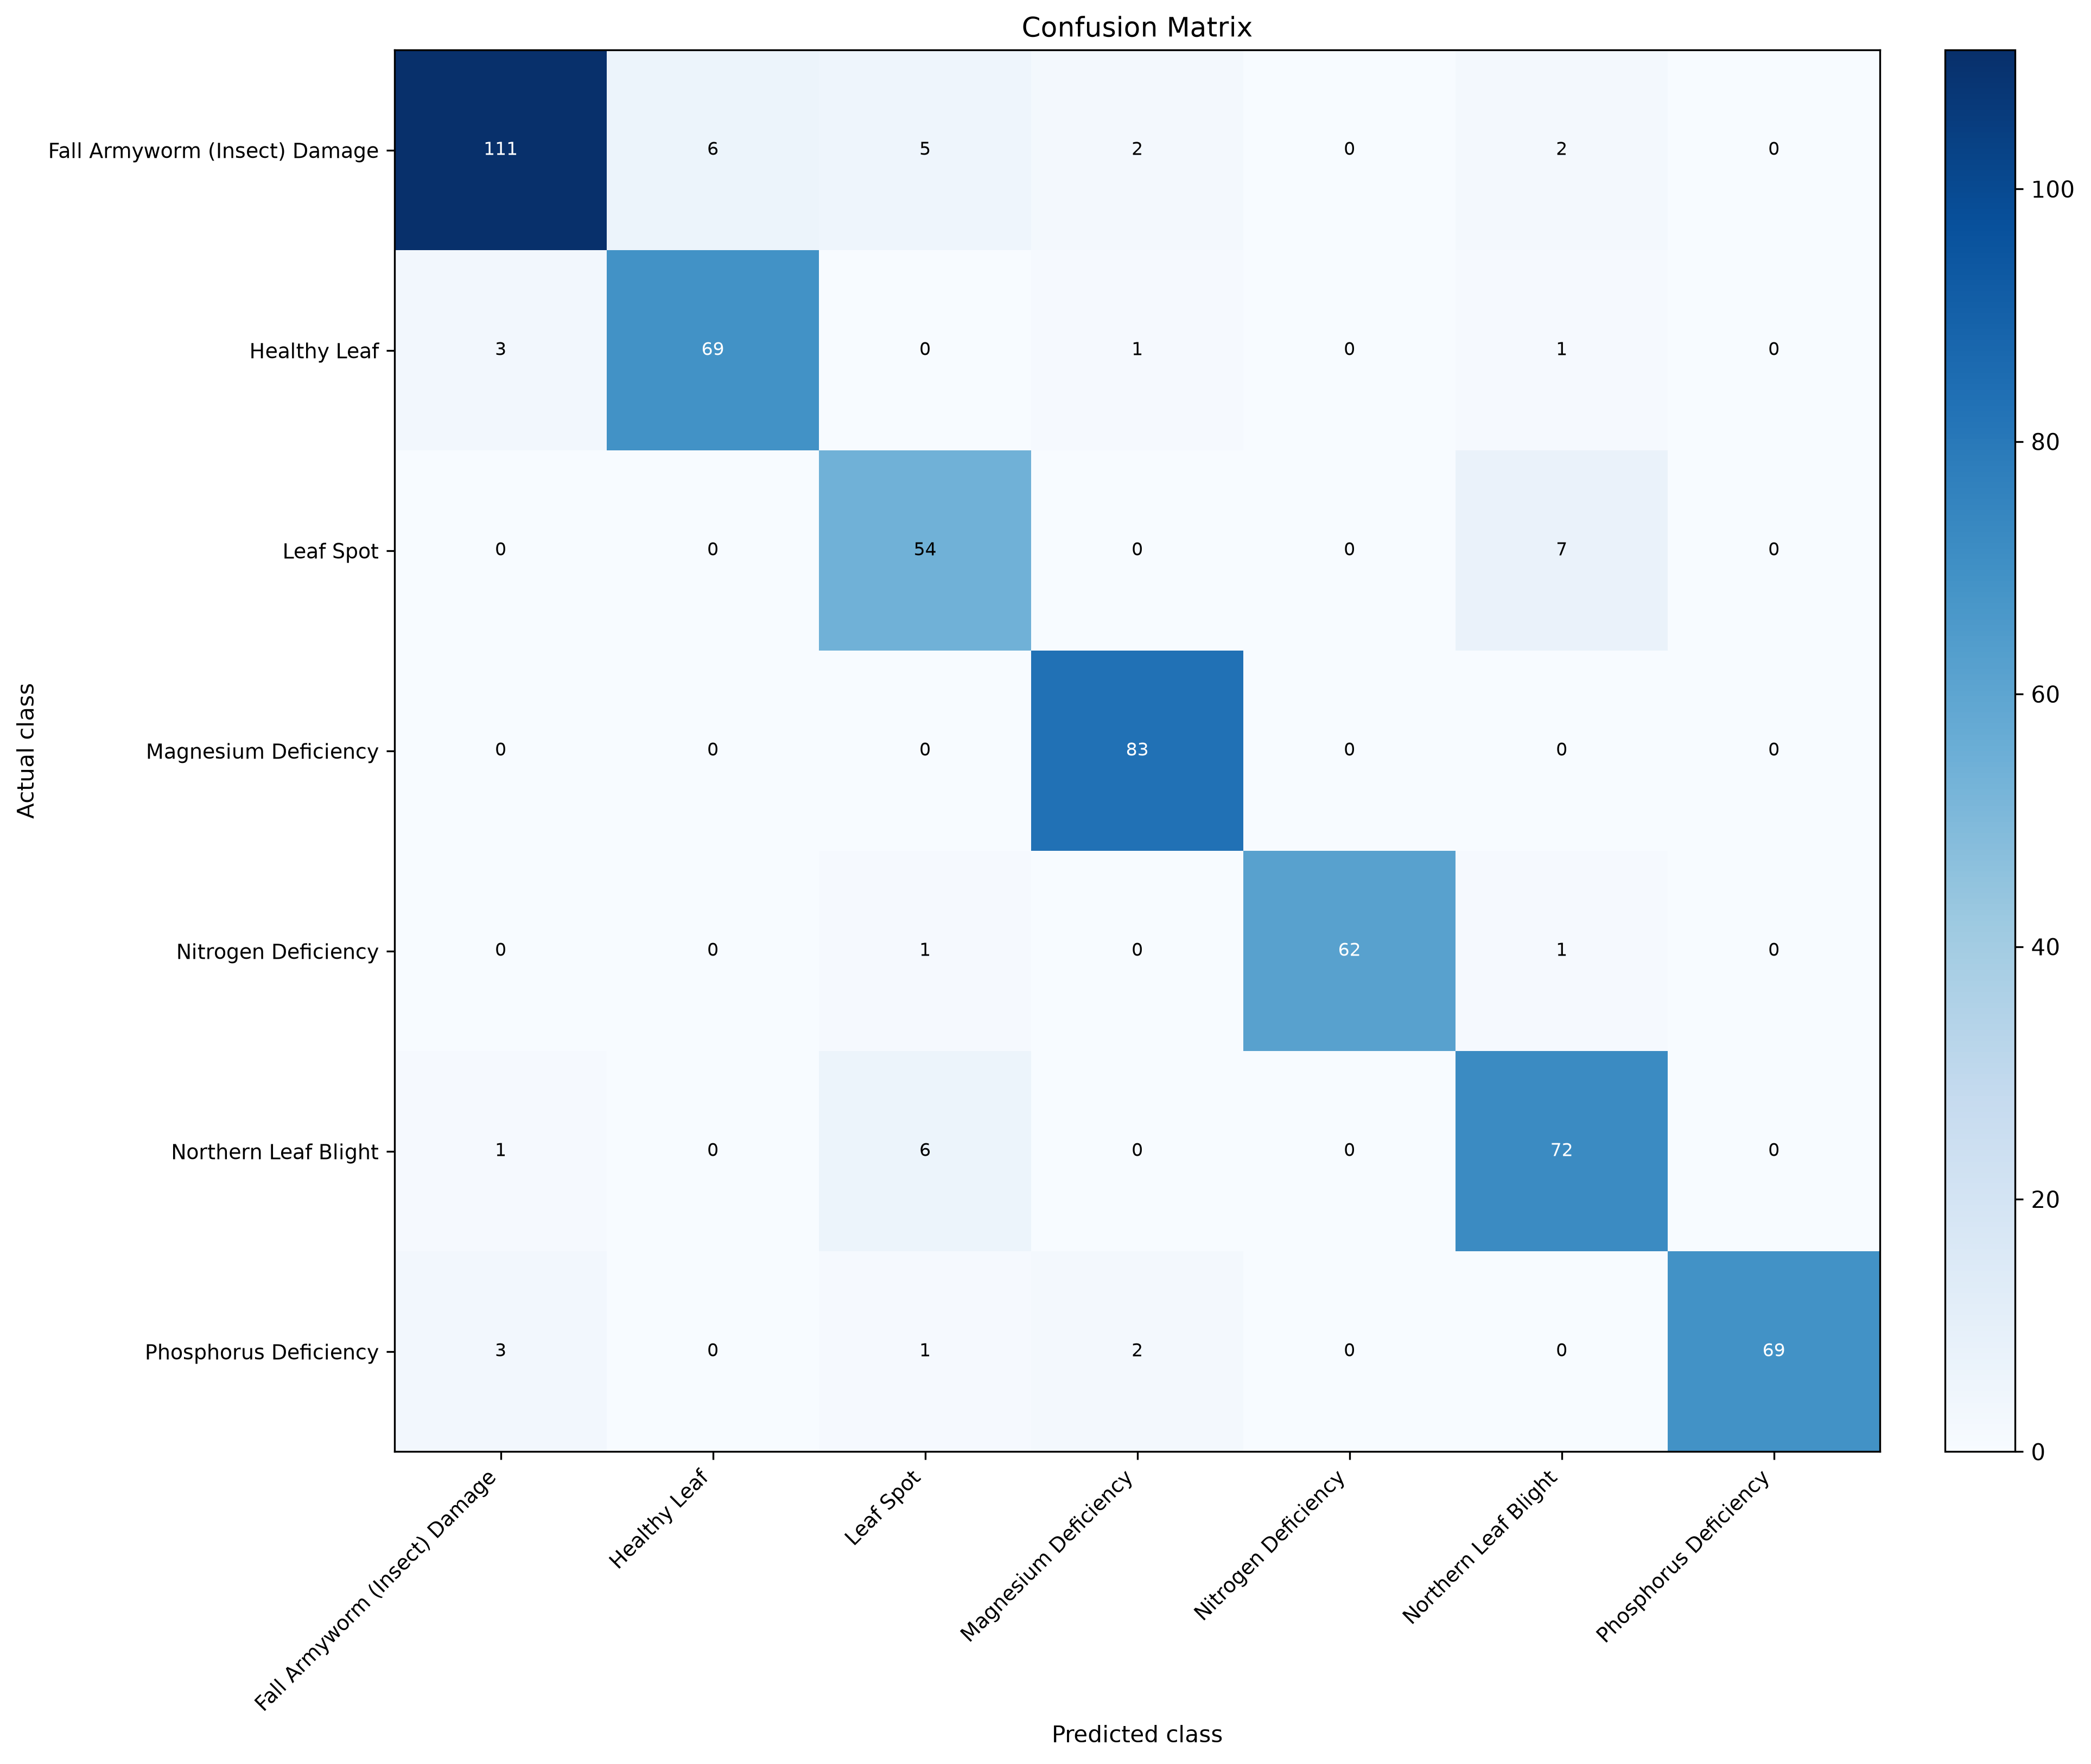

The file beside this chart, header and first rows:
actual_class, Fall Armyworm (Insect) Damage, Healthy Leaf, Leaf Spot, Magnesium Deficiency, Nitrogen Deficiency, Northern Leaf Blight, Phosphorus Deficiency
Fall Armyworm (Insect) Damage, 111, 6, 5, 2, 0, 2, 0
Healthy Leaf, 3, 69, 0, 1, 0, 1, 0
Leaf Spot, 0, 0, 54, 0, 0, 7, 0
Magnesium Deficiency, 0, 0, 0, 83, 0, 0, 0
Nitrogen Deficiency, 0, 0, 1, 0, 62, 1, 0
Northern Leaf Blight, 1, 0, 6, 0, 0, 72, 0
Phosphorus Deficiency, 3, 0, 1, 2, 0, 0, 69
